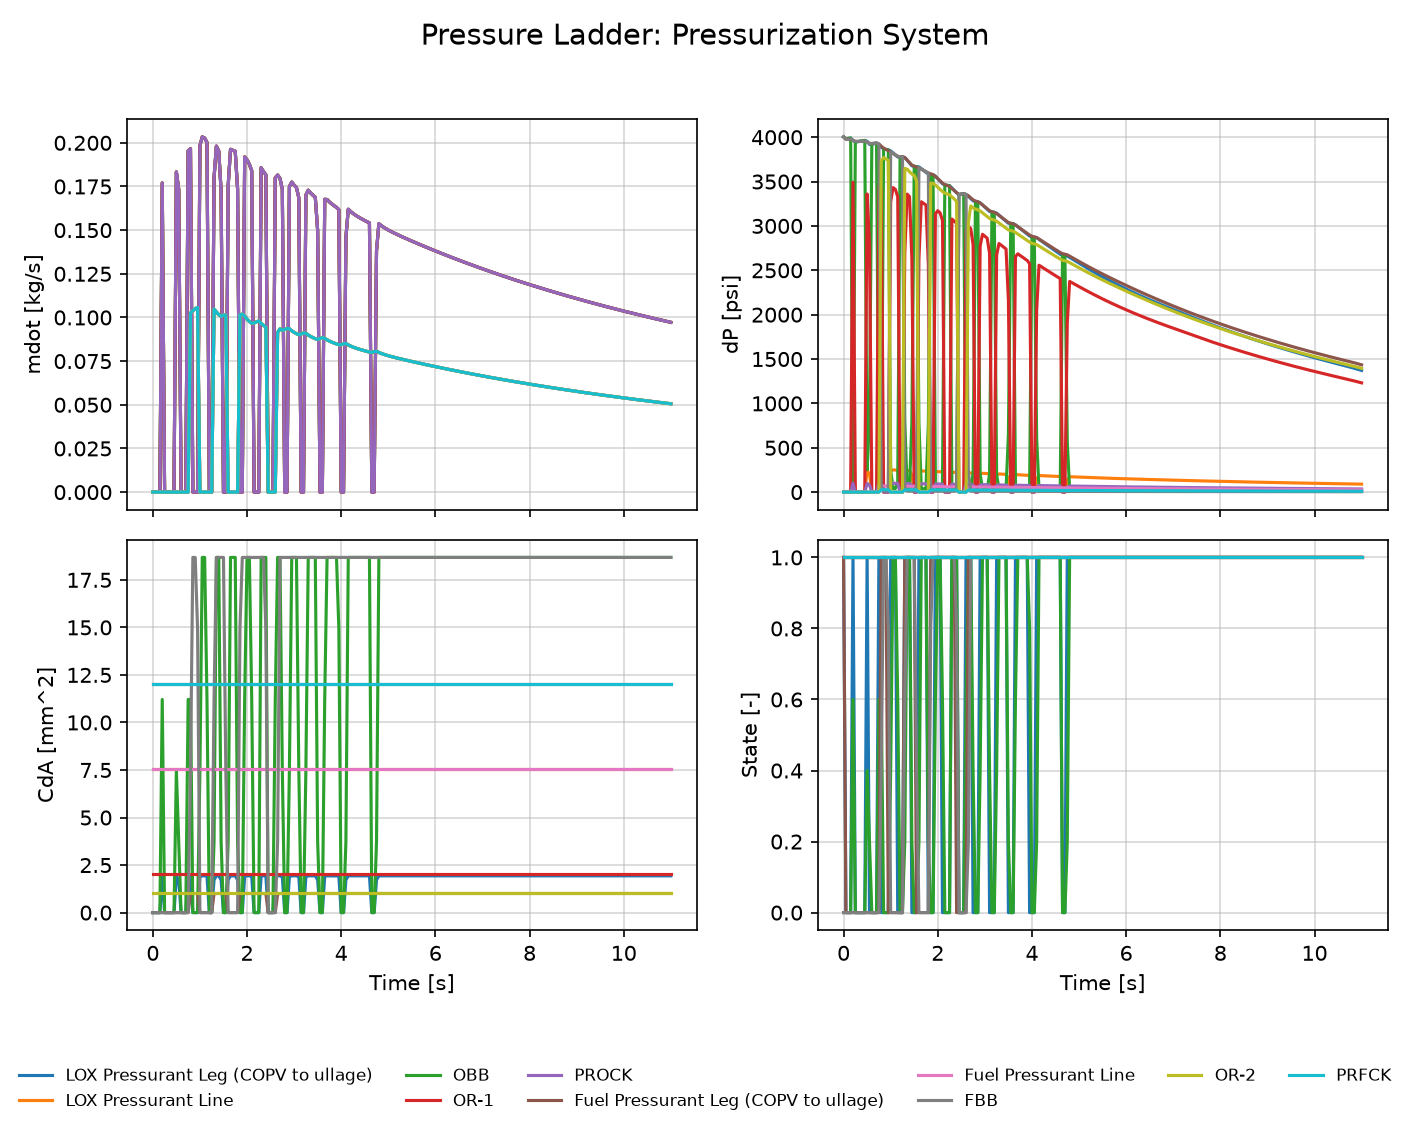

Data behind this chart, as committed beside it:
Time [s], LOX Pressurant Leg (COPV to ullage) mdot…, LOX Pressurant Line mdot [kg/s], OBB mdot [kg/s], OR-1 mdot [kg/s], PROCK mdot [kg/s], Fuel Pressurant Leg (COPV to ullage) mdo…, Fuel Pressurant Line mdot [kg/s], FBB mdot [kg/s], OR-2 mdot [kg/s], PRFCK mdot [kg/s], LOX Pressurant Leg (COPV to ullage) dP […, LOX Pressurant Line dP [psi], OBB dP [psi], OR-1 dP [psi], PROCK dP [psi], Fuel Pressurant Leg (COPV to ullage) dP …, Fuel Pressurant Line dP [psi], FBB dP [psi], OR-2 dP [psi], PRFCK dP [psi], LOX Pressurant Leg (COPV to ullage) CdA …, LOX Pressurant Line CdA [mm^2], OBB CdA [mm^2]
0.0, 0.0, 0.0, 0.0, 0.0, 0.0, 0.0, 0.0, 0.0, 0.0, 0.0, 4003, 0.0, 4003, 0.0, 0.0, 4003, 0.0, 4003, 0.0, 0.0, 0.0, 7.549, 0.0
0.05, 0.0, 0.0, 0.0, 0.0, 0.0, 0.0, 0.0, 0.0, 0.0, 0.0, 3982, 0.0, 3982, 0.0, 0.0, 3977, 0.0, 3977, 0.0, 0.0, 0.0, 7.549, 0.0
0.1, 0.0, 0.0, 0.0, 0.0, 0.0, 0.0, 0.0, 0.0, 0.0, 0.0, 3987, 0.0, 3987, 0.0, 0.0, 3977, 0.0, 3977, 0.0, 0.0, 0.0, 7.549, 0.0
0.15, 0.0, 0.0, 0.0, 0.0, 0.0, 0.0, 0.0, 0.0, 0.0, 0.0, 3991, 0.0, 3991, 0.0, 0.0, 3977, 0.0, 3977, 0.0, 0.0, 0.0, 7.549, 0.0
0.2, 0.177, 0.177, 0.177, 0.177, 0.177, 0.0, 0.0, 0.0, 0.0, 0.0, 3964, 255, 115.7, 3493, 100.9, 3963, 0.0, 3963, 0.0, 0.0, 1.915, 7.549, 11.21
0.25, 0.0, 0.0, 0.0, 0.0, 0.0, 0.0, 0.0, 0.0, 0.0, 0.0, 3945, 0.0, 3945, 0.0, 0.0, 3953, 0.0, 3953, 0.0, 0.0, 0.0, 7.549, 0.0
0.3, 0.0, 0.0, 0.0, 0.0, 0.0, 0.0, 0.0, 0.0, 0.0, 0.0, 3949, 0.0, 3949, 0.0, 0.0, 3953, 0.0, 3953, 0.0, 0.0, 0.0, 7.549, 0.0
0.35, 0.0, 0.0, 0.0, 0.0, 0.0, 0.0, 0.0, 0.0, 0.0, 0.0, 3954, 0.0, 3954, 0.0, 0.0, 3953, 0.0, 3953, 0.0, 0.0, 0.0, 7.549, 0.0
0.4, 0.0, 0.0, 0.0, 0.0, 0.0, 0.0, 0.0, 0.0, 0.0, 0.0, 3959, 0.0, 3959, 0.0, 0.0, 3954, 0.0, 3954, 0.0, 0.0, 0.0, 7.549, 0.0
0.45, 0.0, 0.0, 0.0, 0.0, 0.0, 0.0, 0.0, 0.0, 0.0, 0.0, 3964, 0.0, 3964, 0.0, 0.0, 3955, 0.0, 3955, 0.0, 0.0, 0.0, 7.549, 0.0
0.5, 0.1833, 0.1833, 0.1833, 0.1833, 0.1833, 0.0, 0.0, 0.0, 0.0, 0.0, 3954, 245.4, 250.5, 3361, 97.12, 3948, 0.0, 3948, 0.0, 0.0, 1.881, 7.549, 7.472
0.55, 0.1734, 0.1734, 0.1734, 0.1734, 0.1734, 0.0, 0.0, 0.0, 0.0, 0.0, 3919, 204.4, 834.6, 2799, 80.9, 3929, 0.0, 3929, 0.0, 0.0, 1.724, 7.549, 3.736
0.6, 0.0, 0.0, 0.0, 0.0, 0.0, 0.0, 0.0, 0.0, 0.0, 0.0, 3922, 0.0, 3922, 0.0, 0.0, 3929, 0.0, 3929, 0.0, 0.0, 0.0, 7.549, 0.0
0.65, 0.0, 0.0, 0.0, 0.0, 0.0, 0.0, 0.0, 0.0, 0.0, 0.0, 3928, 0.0, 3928, 0.0, 0.0, 3931, 0.0, 3931, 0.0, 0.0, 0.0, 7.549, 0.0
0.7, 0.0, 0.0, 0.0, 0.0, 0.0, 0.0, 0.0, 0.0, 0.0, 0.0, 3934, 0.0, 3934, 0.0, 0.0, 3933, 0.0, 3933, 0.0, 0.0, 0.0, 7.549, 0.0
0.75, 0.1954, 0.1954, 0.1954, 0.1954, 0.1954, 0.0, 0.0, 0.0, 0.0, 0.0, 3919, 252.1, 114.4, 3453, 99.79, 3923, 0.0, 3923, 0.0, 0.0, 1.915, 7.549, 11.21
0.8, 0.1966, 0.1966, 0.1966, 0.1966, 0.1966, 0.1025, 0.1025, 0.1025, 0.1025, 0.1025, 3886, 250, 113.4, 3424, 98.95, 3899, 68.18, 69.6, 3735, 26.98, 1.915, 7.549, 11.21
0.85, 0.0, 0.0, 0.0, 0.0, 0.0, 0.1039, 0.1039, 0.1039, 0.1039, 0.1039, 3867, 0.0, 3867, 0.0, 0.0, 3877, 68.82, 11.24, 3770, 27.24, 0.0, 7.549, 0.0
0.9, 0.0, 0.0, 0.0, 0.0, 0.0, 0.105, 0.105, 0.105, 0.105, 0.105, 3862, 0.0, 3862, 0.0, 0.0, 3863, 68.57, 11.2, 3756, 27.14, 0.0, 7.549, 0.0
0.95, 0.0, 0.0, 0.0, 0.0, 0.0, 0.1057, 0.1057, 0.1057, 0.1057, 0.1057, 3857, 0.0, 3857, 0.0, 0.0, 3849, 68.22, 17.41, 3737, 27, 0.0, 7.549, 0.0
1.0, 0.1984, 0.1984, 0.1984, 0.1984, 0.1984, 0.0, 0.0, 0.0, 0.0, 0.0, 3846, 238.7, 243.7, 3269, 94.47, 3834, 0.0, 3834, 0.0, 0.0, 1.881, 7.549, 7.472
1.05, 0.2034, 0.2034, 0.2034, 0.2034, 0.2034, 0.0, 0.0, 0.0, 0.0, 0.0, 3823, 250.6, 40.93, 3432, 99.19, 3818, 0.0, 3818, 0.0, 0.0, 1.933, 7.549, 18.68
1.1, 0.2027, 0.2027, 0.2027, 0.2027, 0.2027, 0.0, 0.0, 0.0, 0.0, 0.0, 3800, 249.1, 40.69, 3412, 98.6, 3801, 0.0, 3801, 0.0, 0.0, 1.933, 7.549, 18.68
1.15, 0.2002, 0.2002, 0.2002, 0.2002, 0.2002, 0.0, 0.0, 0.0, 0.0, 0.0, 3778, 243, 110.3, 3328, 96.18, 3784, 0.0, 3784, 0.0, 0.0, 1.915, 7.549, 11.21
1.2, 0.0, 0.0, 0.0, 0.0, 0.0, 0.0, 0.0, 0.0, 0.0, 0.0, 3770, 0.0, 3770, 0.0, 0.0, 3778, 0.0, 3778, 0.0, 0.0, 0.0, 7.549, 0.0
1.25, 0.0, 0.0, 0.0, 0.0, 0.0, 0.0, 0.0, 0.0, 0.0, 0.0, 3776, 0.0, 3776, 0.0, 0.0, 3780, 0.0, 3780, 0.0, 0.0, 0.0, 7.549, 0.0
1.3, 0.18, 0.18, 0.18, 0.18, 0.18, 0.1048, 0.1048, 0.1048, 0.1048, 0.1048, 3772, 196.7, 803.2, 2694, 77.85, 3771, 66.59, 30.21, 3648, 26.36, 1.724, 7.549, 3.736
1.35, 0.1981, 0.1981, 0.1981, 0.1981, 0.1981, 0.1031, 0.1031, 0.1031, 0.1031, 0.1031, 3741, 245.3, 40.06, 3359, 97.07, 3743, 66.44, 10.85, 3639, 26.29, 1.933, 7.549, 18.68
1.4, 0.1953, 0.1953, 0.1953, 0.1953, 0.1953, 0.1016, 0.1016, 0.1016, 0.1016, 0.1016, 3709, 243.2, 39.72, 3330, 96.25, 3714, 65.93, 10.77, 3612, 26.09, 1.933, 7.549, 18.68
1.45, 0.1724, 0.1724, 0.1724, 0.1724, 0.1724, 0.1006, 0.1006, 0.1006, 0.1006, 0.1006, 3678, 191.8, 783.2, 2627, 75.92, 3686, 65.43, 10.69, 3584, 25.9, 1.724, 7.549, 3.736
1.5, 0.0, 0.0, 0.0, 0.0, 0.0, 0.1014, 0.1014, 0.1014, 0.1014, 0.1014, 3672, 0.0, 3672, 0.0, 0.0, 3673, 65.2, 10.65, 3571, 25.8, 0.0, 7.549, 0.0
1.55, 0.0, 0.0, 0.0, 0.0, 0.0, 0.1014, 0.1014, 0.1014, 0.1014, 0.1014, 3668, 0.0, 3668, 0.0, 0.0, 3661, 64.02, 65.34, 3507, 25.34, 0.0, 7.549, 0.0
1.6, 0.1755, 0.1755, 0.1755, 0.1755, 0.1755, 0.0, 0.0, 0.0, 0.0, 0.0, 3666, 191.2, 780.7, 2618, 75.67, 3656, 0.0, 3656, 0.0, 0.0, 1.724, 7.549, 3.736
1.65, 0.1963, 0.1963, 0.1963, 0.1963, 0.1963, 0.0, 0.0, 0.0, 0.0, 0.0, 3645, 239, 39.03, 3272, 94.57, 3641, 0.0, 3641, 0.0, 0.0, 1.933, 7.549, 18.68
1.7, 0.1957, 0.1957, 0.1957, 0.1957, 0.1957, 0.0, 0.0, 0.0, 0.0, 0.0, 3624, 237.6, 38.81, 3254, 94.03, 3626, 0.0, 3626, 0.0, 0.0, 1.933, 7.549, 18.68
1.75, 0.1951, 0.1951, 0.1951, 0.1951, 0.1951, 0.0, 0.0, 0.0, 0.0, 0.0, 3604, 236.3, 38.59, 3235, 93.5, 3611, 0.0, 3611, 0.0, 0.0, 1.933, 7.549, 18.68
1.8, 0.1736, 0.1736, 0.1736, 0.1736, 0.1736, 0.0, 0.0, 0.0, 0.0, 0.0, 3584, 186.9, 763.2, 2560, 73.98, 3596, 0.0, 3596, 0.0, 0.0, 1.724, 7.549, 3.736
1.85, 0.0, 0.0, 0.0, 0.0, 0.0, 0.1015, 0.1015, 0.1015, 0.1015, 0.1015, 3581, 0.0, 3581, 0.0, 0.0, 3588, 63.58, 16.23, 3483, 25.16, 0.0, 7.549, 0.0
1.9, 0.0, 0.0, 0.0, 0.0, 0.0, 0.1019, 0.1019, 0.1019, 0.1019, 0.1019, 3577, 0.0, 3577, 0.0, 0.0, 3578, 63.51, 10.37, 3479, 25.13, 0.0, 7.549, 0.0
1.95, 0.1919, 0.1919, 0.1919, 0.1919, 0.1919, 0.1008, 0.1008, 0.1008, 0.1008, 0.1008, 3560, 229.1, 103.9, 3137, 90.65, 3559, 63.18, 10.32, 3461, 25, 1.915, 7.549, 11.21
2, 0.1903, 0.1903, 0.1903, 0.1903, 0.1903, 0.09902, 0.09902, 0.09902, 0.09902, 0.09902, 3533, 231.6, 37.83, 3172, 91.66, 3534, 62.74, 10.25, 3436, 24.83, 1.933, 7.549, 18.68
2.05, 0.1877, 0.1877, 0.1877, 0.1877, 0.1877, 0.09769, 0.09769, 0.09769, 0.09769, 0.09769, 3504, 229.8, 37.52, 3146, 90.93, 3509, 62.28, 10.17, 3412, 24.65, 1.933, 7.549, 18.68
2.1, 0.184, 0.184, 0.184, 0.184, 0.184, 0.09667, 0.09667, 0.09667, 0.09667, 0.09667, 3476, 223.6, 101.4, 3062, 88.49, 3483, 61.83, 10.1, 3387, 24.47, 1.915, 7.549, 11.21
2.15, 0.0, 0.0, 0.0, 0.0, 0.0, 0.0968, 0.0968, 0.0968, 0.0968, 0.0968, 3461, 0.0, 3461, 0.0, 0.0, 3466, 61.53, 10.05, 3370, 24.35, 0.0, 7.549, 0.0
2.2, 0.0, 0.0, 0.0, 0.0, 0.0, 0.09749, 0.09749, 0.09749, 0.09749, 0.09749, 3457, 0.0, 3457, 0.0, 0.0, 3456, 61.35, 10.02, 3360, 24.28, 0.0, 7.549, 0.0
2.25, 0.0, 0.0, 0.0, 0.0, 0.0, 0.098, 0.098, 0.098, 0.098, 0.098, 3454, 0.0, 3454, 0.0, 0.0, 3446, 61.17, 9.991, 3351, 24.21, 0.0, 7.549, 0.0
2.3, 0.1857, 0.1857, 0.1857, 0.1857, 0.1857, 0.09663, 0.09663, 0.09663, 0.09663, 0.09663, 3428, 224.8, 36.71, 3078, 88.95, 3423, 60.75, 9.922, 3328, 24.04, 1.933, 7.549, 18.68
2.35, 0.1835, 0.1835, 0.1835, 0.1835, 0.1835, 0.09547, 0.09547, 0.09547, 0.09547, 0.09547, 3401, 223, 36.42, 3054, 88.25, 3398, 60.33, 9.852, 3304, 23.87, 1.933, 7.549, 18.68
2.4, 0.1817, 0.1817, 0.1817, 0.1817, 0.1817, 0.09448, 0.09448, 0.09448, 0.09448, 0.09448, 3374, 221.2, 36.13, 3029, 87.54, 3374, 59.8, 15.26, 3276, 23.67, 1.933, 7.549, 18.68
2.45, 0.0, 0.0, 0.0, 0.0, 0.0, 0.0, 0.0, 0.0, 0.0, 0.0, 3352, 0.0, 3352, 0.0, 0.0, 3356, 0.0, 3356, 0.0, 0.0, 0.0, 7.549, 0.0
2.5, 0.0, 0.0, 0.0, 0.0, 0.0, 0.0, 0.0, 0.0, 0.0, 0.0, 3358, 0.0, 3358, 0.0, 0.0, 3359, 0.0, 3359, 0.0, 0.0, 0.0, 7.549, 0.0
2.55, 0.0, 0.0, 0.0, 0.0, 0.0, 0.0, 0.0, 0.0, 0.0, 0.0, 3364, 0.0, 3364, 0.0, 0.0, 3361, 0.0, 3361, 0.0, 0.0, 0.0, 7.549, 0.0
2.6, 0.18, 0.18, 0.18, 0.18, 0.18, 0.0, 0.0, 0.0, 0.0, 0.0, 3355, 215.9, 97.93, 2956, 85.43, 3355, 0.0, 3355, 0.0, 0.0, 1.915, 7.549, 11.21
2.65, 0.1815, 0.1815, 0.1815, 0.1815, 0.1815, 0.09134, 0.09134, 0.09134, 0.09134, 0.09134, 3335, 218.6, 35.71, 2994, 86.52, 3340, 55.43, 226.3, 3036, 21.94, 1.933, 7.549, 18.68
2.7, 0.1796, 0.1796, 0.1796, 0.1796, 0.1796, 0.09347, 0.09347, 0.09347, 0.09347, 0.09347, 3309, 216.9, 35.43, 2971, 85.85, 3317, 58.88, 9.616, 3225, 23.3, 1.933, 7.549, 18.68
2.75, 0.1733, 0.1733, 0.1733, 0.1733, 0.1733, 0.09269, 0.09269, 0.09269, 0.09269, 0.09269, 3283, 203.8, 208, 2790, 80.64, 3294, 58.47, 9.549, 3203, 23.14, 1.881, 7.549, 7.472
2.8, 0.0, 0.0, 0.0, 0.0, 0.0, 0.0931, 0.0931, 0.0931, 0.0931, 0.0931, 3274, 0.0, 3274, 0.0, 0.0, 3281, 58.25, 9.513, 3191, 23.05, 0.0, 7.549, 0.0
2.85, 0.0, 0.0, 0.0, 0.0, 0.0, 0.09367, 0.09367, 0.09367, 0.09367, 0.09367, 3272, 0.0, 3272, 0.0, 0.0, 3273, 58.09, 9.487, 3182, 22.99, 0.0, 7.549, 0.0
2.9, 0.1749, 0.1749, 0.1749, 0.1749, 0.1749, 0.09353, 0.09353, 0.09353, 0.09353, 0.09353, 3261, 202.4, 206.6, 2772, 80.11, 3259, 57.85, 9.448, 3169, 22.9, 1.881, 7.549, 7.472
2.95, 0.1775, 0.1775, 0.1775, 0.1775, 0.1775, 0.09238, 0.09238, 0.09238, 0.09238, 0.09238, 3237, 212.2, 34.66, 2906, 83.99, 3237, 57.47, 9.386, 3148, 22.74, 1.933, 7.549, 18.68
... 161 more rows
